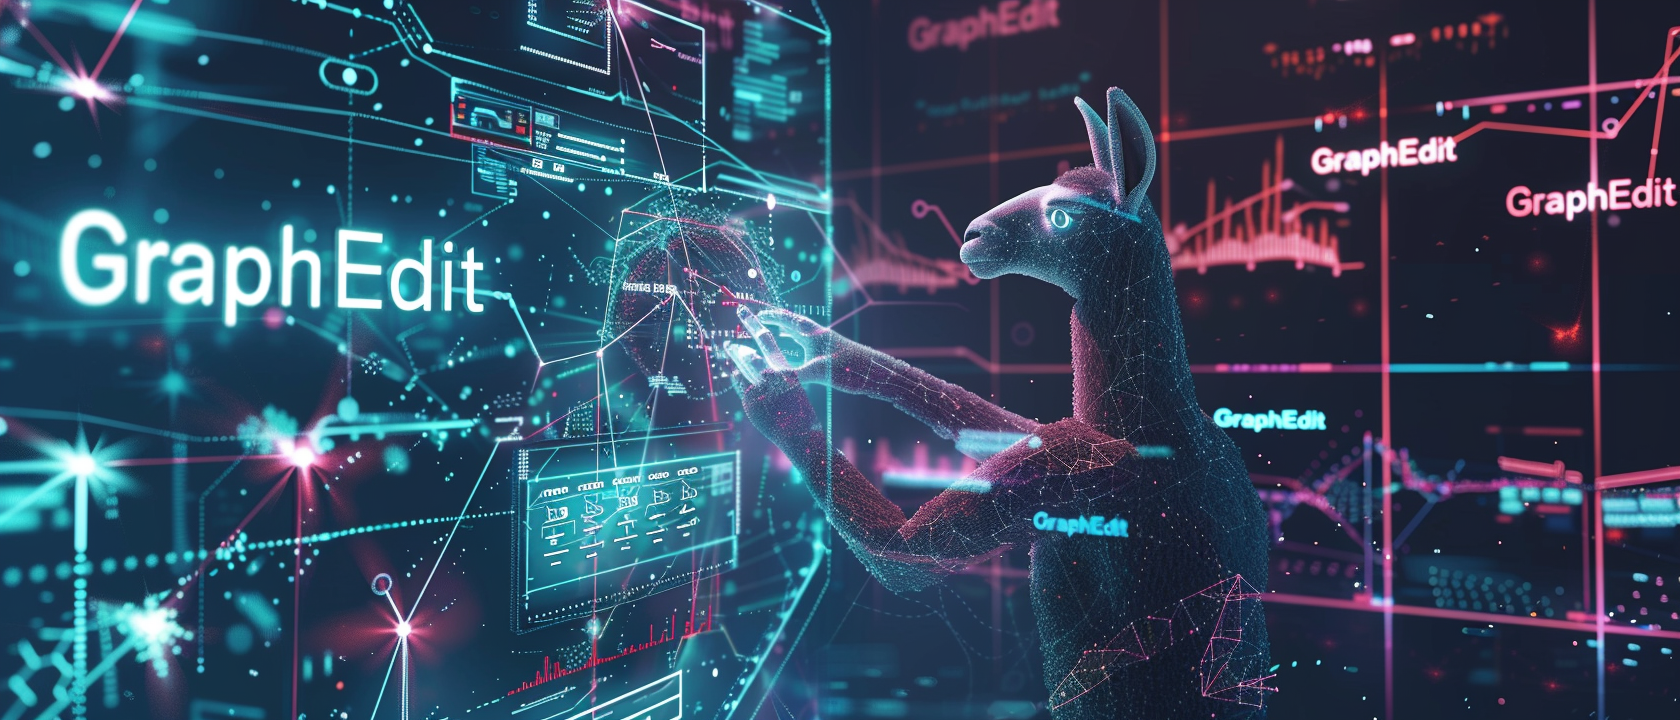
Generation parameters embedded in this image by Midjourney (PNG 'Description' text chunk):
Designing an article cover that depicts a llama editing a large network graph using its hands, evoking a futuristic sense of technology. The cover should prominently feature the text "GraphEdit" in bold letters in the foreground. In this mesmerizing image, we transport the viewer to a world where technology and nature intertwine, A llama takes center stage, its hands gracefully manipulating a large network graph, a sight truly divine. With dexterity and precision, the llama's touch transforms the intricate web of connections, Harnessing the power of technology, it edits and refines, guiding the graph's complex directions. The large network graph sprawls across the backdrop, a visual representation of data and information, Lines and nodes intertwine, forming a complex tapestry of interconnections, a digital creation. To convey a sense of futuristic technology, we'll infuse the image with subtle glows and vibrant hues, Emanating from the graph, symbolizing the boundless possibilities that technology imbues. The llama, with its intelligent gaze and focused expression, becomes the embodiment of innovation, Its hands delicately moving across the graph, each touch a precise act of transformation. This seamless fusion of nature and technology depicts the potential for human-machine collaboration, A glimpse into a future where intelligent beings utilize their innate abilities for graph navigation. In the foreground, the text "GraphEdit" commands attention with its bold and authoritative presence, Rendered in sleek and modern typography, symbolizing the article's essence, its very essence. The big letters serve as a visual anchor, capturing the viewer's gaze and igniting their curiosity, Inviting them to explore the realm of graph editing, where technology and imagination find unity. Overall, the article cover aims to captivate and intrigue, Presenting a visionary scene of a llama editing a large network graph, where technology thrives. With "GraphEdit" emblazoned boldly, the cover becomes a gateway to a world of innovation, Where the llama's touch transforms the graph, and readers embark on a journey of graph-editing exploration. --chaos 10 --ar 47:20 Job ID: 7256a37c-e9ba-4eb9-9076-4f2b02fa31d1